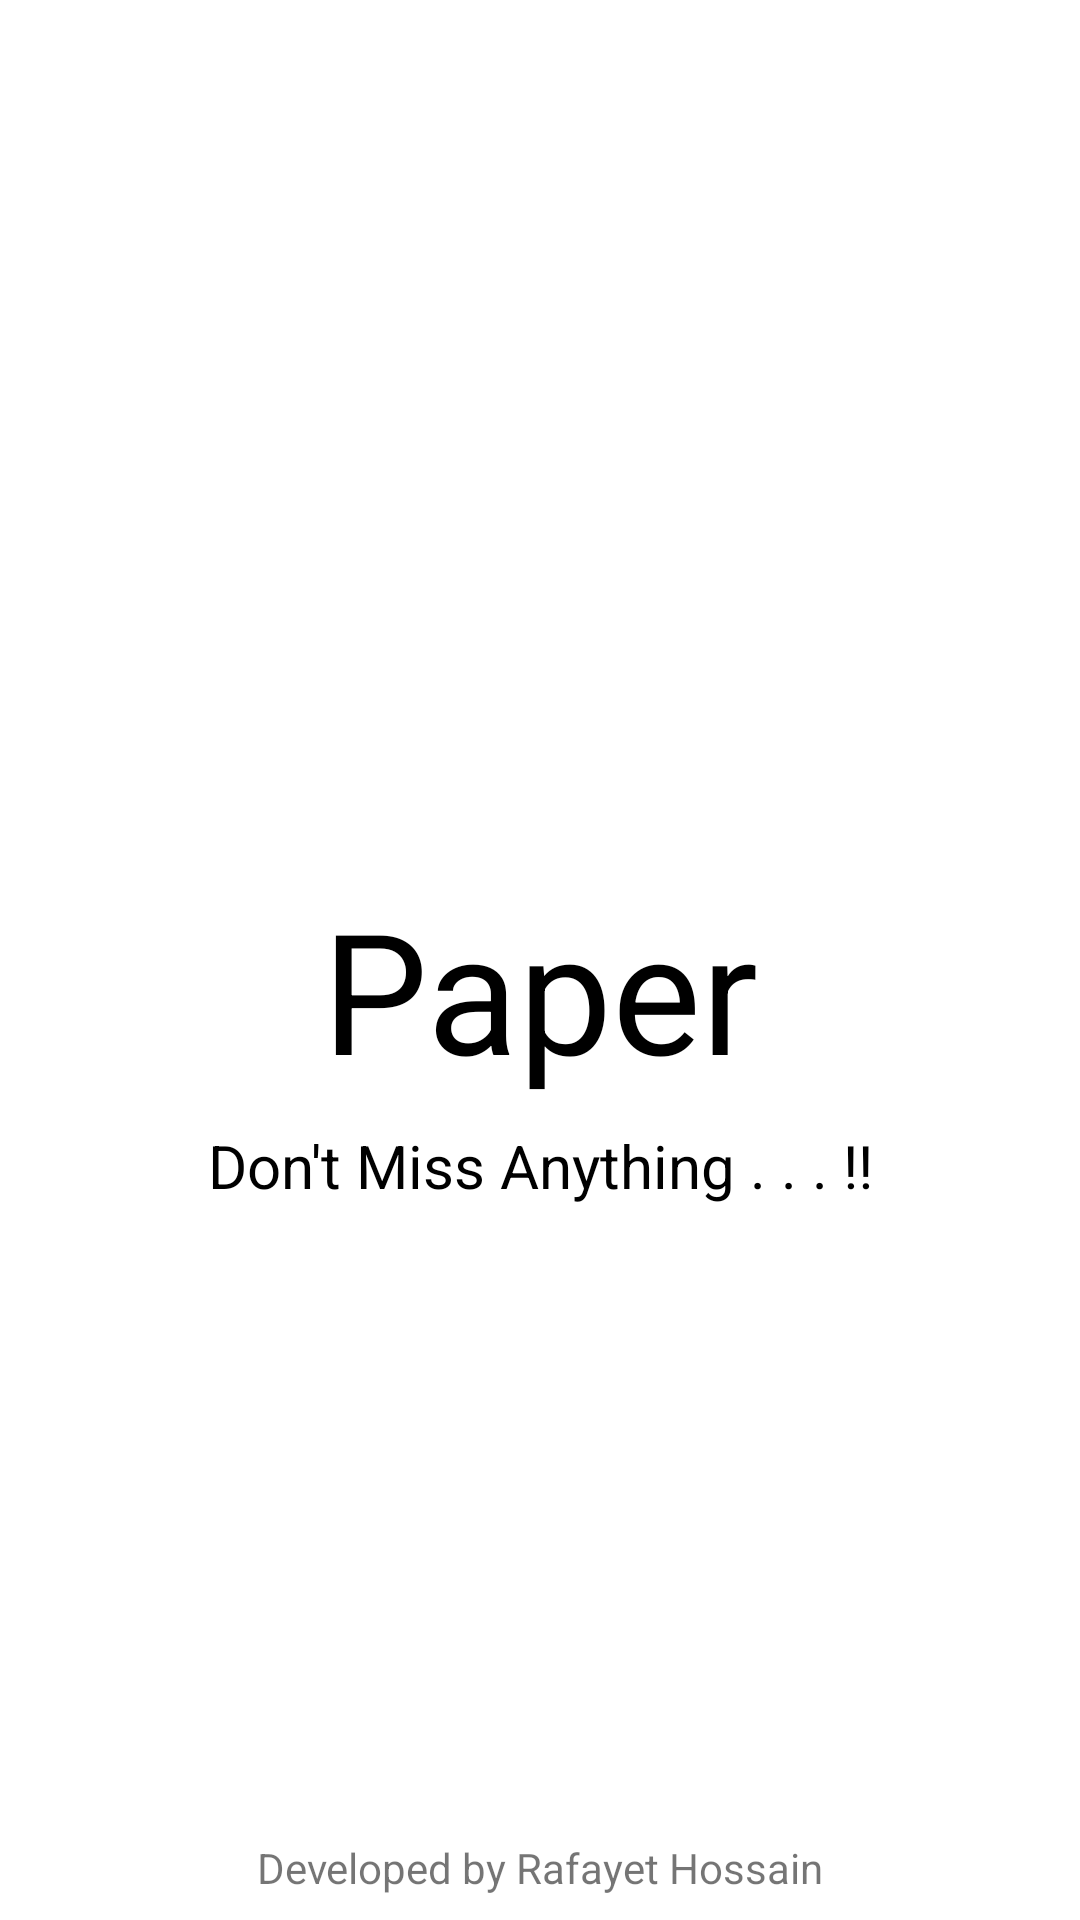

Reconstruct the res/layout file that produces this screen, plus the resources it refers to.
<!-- AndroidManifest.xml: application theme Theme.Paper -->
<!-- res/layout/activity_splash_screen.xml -->
<?xml version="1.0" encoding="utf-8"?>
<androidx.constraintlayout.widget.ConstraintLayout xmlns:android="http://schemas.android.com/apk/res/android"
    xmlns:app="http://schemas.android.com/apk/res-auto"
    xmlns:tools="http://schemas.android.com/tools"
    android:layout_width="match_parent"
    android:layout_height="match_parent"
    android:background="@color/white"
    tools:context=".SplashScreen">


    <ImageView
        android:id="@+id/iv_logo"
        android:layout_width="150dp"
        android:layout_height="150dp"
        android:contentDescription="TODO"
        android:src="@drawable/logo"
        app:layout_constraintBottom_toTopOf="@+id/textView3"
        app:layout_constraintEnd_toEndOf="parent"
        app:layout_constraintStart_toStartOf="parent"
        app:layout_constraintTop_toTopOf="parent"
        app:layout_constraintVertical_bias="0.29000002" />

    <TextView
        android:id="@+id/textView2"
        android:layout_width="wrap_content"
        android:layout_height="wrap_content"
        android:layout_marginTop="8dp"
        android:text="Paper"
        android:textColor="@color/black"
        android:textSize="56sp"
        app:layout_constraintEnd_toEndOf="parent"
        app:layout_constraintStart_toStartOf="parent"
        app:layout_constraintTop_toBottomOf="@+id/iv_logo" />

    <TextView
        android:id="@+id/textView"
        android:layout_width="wrap_content"
        android:layout_height="wrap_content"
        android:layout_marginTop="8dp"
        android:text="Don't Miss Anything . . . !!"
        android:textColor="@color/black"
        android:textSize="20sp"
        app:layout_constraintEnd_toEndOf="parent"
        app:layout_constraintStart_toStartOf="parent"
        app:layout_constraintTop_toBottomOf="@+id/textView2" />

    <TextView
        android:id="@+id/textView3"
        android:layout_width="wrap_content"
        android:layout_height="wrap_content"
        android:layout_marginBottom="8dp"
        android:text="Developed by Rafayet Hossain"
        app:layout_constraintBottom_toBottomOf="parent"
        app:layout_constraintEnd_toEndOf="parent"
        app:layout_constraintStart_toStartOf="parent" />

    <ProgressBar
        android:id="@+id/progressBar"
        style="?android:attr/progressBarStyle"
        android:layout_width="wrap_content"
        android:layout_height="wrap_content"
        android:theme="@style/Progressbar"
        app:layout_constraintBottom_toTopOf="@+id/textView3"
        app:layout_constraintEnd_toEndOf="parent"
        app:layout_constraintStart_toStartOf="parent"
        app:layout_constraintTop_toBottomOf="@+id/textView" />

</androidx.constraintlayout.widget.ConstraintLayout>
<!-- resources referenced by this layout -->
<resources>
  <color name="black">#FF000000</color>
  <color name="white">#FFFFFFFF</color>
  <style name="Progressbar" parent="Theme.AppCompat.Light.DarkActionBar">
          <item name="colorAccent">@color/black</item>
      </style>
  <style name="Theme.Paper" parent="Theme.AppCompat.Light.DarkActionBar">
          
          <item name="colorPrimary">@color/purple_500</item>
          <item name="colorPrimaryDark">#0A0A0A</item>
          <item name="colorAccent">@color/teal_200</item>
          
      </style>
  <color name="purple_500">#FF6200EE</color>
  <color name="teal_200">#FF03DAC5</color>
</resources>
